Run: headless pygame with SDL's dummy video driver; simulated clock (each Clock.tick advances the game by its frame time, no real sleeping); random seed 0; keys injected as events and as key.get_pressed() state; no mouse input.
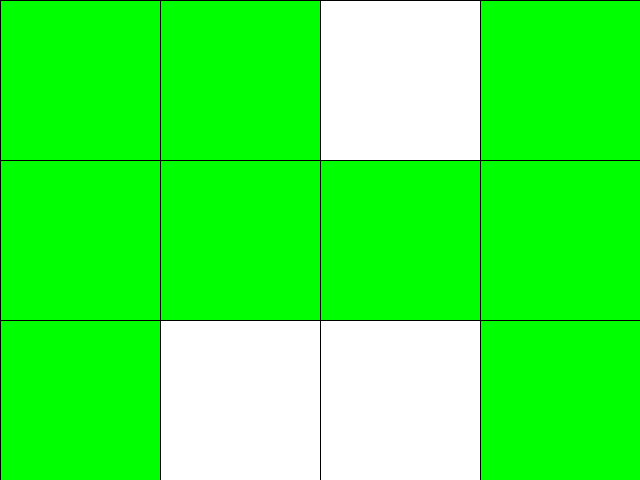
Frame 1 of 4 · flips 1–60 · no input
Frame 2 of 4 · flips 61–180 · tapped SPACE, RETURN · held RIGHT (→), D · screen unchanged from frame 1, image omitted
Frame 3 of 4 · flips 181–300 · held DOWN (↓), S · screen unchanged from frame 2, image omitted
Frame 4 of 4 · flips 301–420 · held LEFT (←), A, UP (↑), W · screen unchanged from frame 3, image omitted

The pygame program that drew these frames:

import pygame
import random
import copy

from pygame.locals import *
from typing import List, Tuple


Cell = Tuple[int, int]
Cells = List[int]
Grid = List[Cells]


class GameOfLife:

    def __init__(self, width: int=640, height: int=480, cell_size: int=160, speed: int=1) -> None:
        self.width = width
        self.height = height
        self.cell_size = cell_size

        # Устанавливаем размер окна
        self.screen_size = width, height
        # Создание нового окна
        self.screen = pygame.display.set_mode(self.screen_size)

        # Вычисляем количество ячеек по вертикали и горизонтали
        self.cell_width = self.width // self.cell_size
        self.cell_height = self.height // self.cell_size

        # Скорость протекания игры
        self.speed = speed

    def draw_lines(self) -> None:
        """ Отрисовать сетку """
        for x in range(0, self.width, self.cell_size):
            pygame.draw.line(self.screen, pygame.Color('black'),
                    (x, 0), (x, self.height))
        for y in range(0, self.height, self.cell_size):
            pygame.draw.line(self.screen, pygame.Color('black'),
                    (0, y), (self.width, y))

    def run(self) -> None:
        """ Запустить игру """
        pygame.init()
        clock = pygame.time.Clock()
        pygame.display.set_caption('Game of Life')
        self.screen.fill(pygame.Color('white'))

        # Создание списка клеток
        self.grid = self.create_grid(randomize = True)

        running = True
        while running:
            for event in pygame.event.get():
                if event.type == QUIT:
                    running = False
            self.draw_lines()

            # Отрисовка списка клеток
            self.draw_grid()
            # Выполнение одного шага игры (обновление состояния ячеек)
            self.get_next_generation()

            pygame.display.flip()
            clock.tick(self.speed)
        pygame.quit()

    def create_grid(self, randomize: bool = False) -> Grid:
        """
        Создание списка клеток.

        Клетка считается живой, если ее значение равно 1, в противном случае клетка
        считается мертвой, то есть, ее значение равно 0.

        Parameters
        ----------
        randomize : bool
            Если значение истина, то создается матрица, где каждая клетка может
            быть равновероятно живой или мертвой, иначе все клетки создаются мертвыми.

        Returns
        ----------
        out : Grid
            Матрица клеток размером `cell_height` х `cell_width`.
        """
        if randomize:
            return [[random.randint(0, 1) for _ in range(self.cell_width)]
            for _ in range(self.cell_height)]
        else:
            return [[0] * self.cell_width for _ in range(self.cell_height)]

    def draw_grid(self) -> None:
        """
        Отрисовка списка клеток с закрашиванием их в соответствующе цвета.
        """
        a = self.cell_size
        y = - a

        for i in range(len(self.grid)):
            x = 0
            y += a
            for j in range(len(self.grid[i])):
                if self.grid[i][j] == 1:
                    pygame.draw.rect(self.screen, pygame.Color('green'),
                                    (x + 1, y + 1, a - 1, a - 1))
                else:
                    pygame.draw.rect(self.screen, pygame.Color('white'),
                                    (x + 1, y + 1, a - 1, a - 1))
                x += a

    def get_neighbours(self, cell: Cell) -> Cells:
        """
        Вернуть список соседних клеток для клетки `cell`.

        Соседними считаются клетки по горизонтали, вертикали и диагоналям,
        то есть, во всех направлениях.

        Parameters
        ----------
        cell : Cell
            Клетка, для которой необходимо получить список соседей. Клетка
            представлена кортежем, содержащим ее координаты на игровом поле.

        Returns
        ----------
        out : Cells
            Список соседних клеток.
        """
        i, j = cell

        neighbours = [self.grid[x][y] for x in range(i - 1, i + 2)
                for y in range(j - 1, j + 2) if (x, y) != cell and x >= 0
                and y >= 0 and x < len(self.grid) and y < len(self.grid[0])]

        return neighbours

    def get_next_generation(self) -> Grid:
        """
        Получить следующее поколение клеток.

        Returns
        ----------
        out : Grid
            Новое поколение клеток.
        """
        nextg = copy.deepcopy(self.grid)
        for i in range(self.cell_height):
            for j in range(self.cell_width):
                alive = sum(self.get_neighbours((i, j)))
                if self.grid[i][j]:
                    if not alive == 2 and not alive == 3:
                        nextg[i][j] = 0
                else:
                    if alive == 3:
                        nextg[i][j] = 1

        return nextg

if __name__ == '__main__':
    game = GameOfLife()
    game.run()
